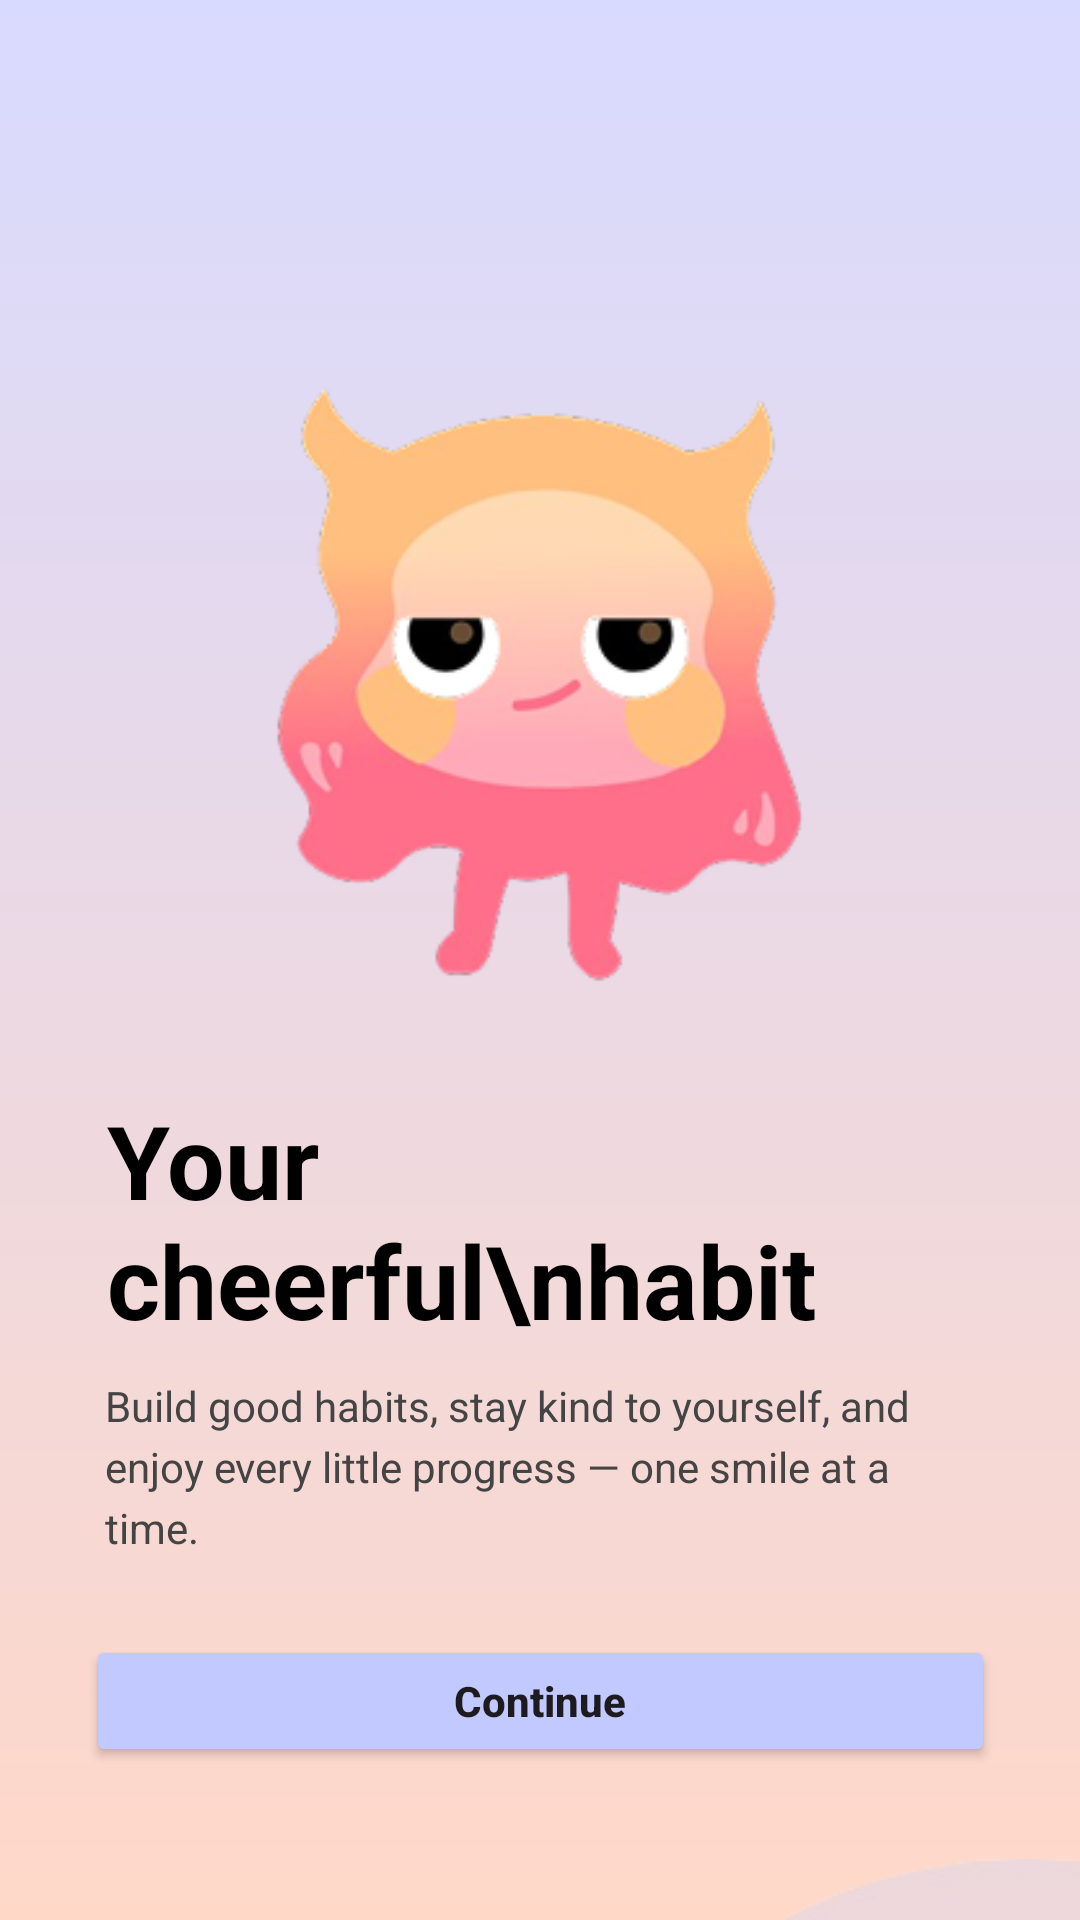

The Android layout XML behind this screen, and the referenced resources:
<!-- AndroidManifest.xml: application theme Theme.Trackee -->
<!-- res/layout/activity_landing.xml -->
<?xml version="1.0" encoding="utf-8"?>
<androidx.constraintlayout.widget.ConstraintLayout
    xmlns:android="http://schemas.android.com/apk/res/android"
    xmlns:app="http://schemas.android.com/apk/res-auto"
    xmlns:tools="http://schemas.android.com/tools"
    android:layout_width="match_parent"
    android:layout_height="match_parent"
    android:background="@drawable/bg_gradient_default">

    <ImageView
        android:id="@+id/landingMascot"
        android:layout_width="251dp"
        android:layout_height="208dp"
        android:layout_marginTop="124dp"
        android:adjustViewBounds="true"
        android:src="@drawable/landing_character"
        app:layout_constraintEnd_toEndOf="parent"
        app:layout_constraintStart_toStartOf="parent"
        app:layout_constraintTop_toTopOf="parent" />

    <Button
        android:id="@+id/buttonContinue"
        android:layout_width="303dp"
        android:layout_height="44dp"
        android:layout_marginTop="24dp"
        android:backgroundTint="#C2C9FF"
        android:text="Continue"
        android:textAllCaps="false"
        android:textStyle="bold"
        app:cornerRadius="24dp"
        app:layout_constraintBottom_toBottomOf="parent"
        app:layout_constraintEnd_toEndOf="parent"
        app:layout_constraintStart_toStartOf="parent"
        app:layout_constraintTop_toBottomOf="@id/landingDescription"
        app:layout_constraintVertical_bias="0.0" />

    <TextView
        android:id="@+id/landingTitle"
        android:layout_width="353dp"
        android:layout_height="83dp"
        android:layout_marginTop="32dp"
        android:paddingHorizontal="32dp"
        android:text="Your cheerful\nhabit friend"
        android:textAlignment="viewStart"
        android:textColor="#000000"
        android:textSize="34sp"
        android:textStyle="bold"
        app:layout_constraintEnd_toEndOf="parent"
        app:layout_constraintStart_toStartOf="parent"
        app:layout_constraintTop_toBottomOf="@id/landingMascot" />

    <TextView
        android:id="@+id/landingDescription"
        android:layout_width="354dp"
        android:layout_height="62dp"
        android:layout_marginTop="12dp"
        android:lineSpacingExtra="4dp"
        android:paddingHorizontal="32dp"
        android:text="Build good habits, stay kind to yourself, and enjoy every little progress — one smile at a time."
        android:textAlignment="viewStart"
        android:textColor="#444444"
        android:textSize="14sp"
        app:layout_constraintEnd_toEndOf="parent"
        app:layout_constraintHorizontal_bias="0.508"
        app:layout_constraintStart_toStartOf="parent"
        app:layout_constraintTop_toBottomOf="@id/landingTitle" />

    <ImageView
        android:id="@+id/imageView"
        android:layout_width="367dp"
        android:layout_height="185dp"
        android:layout_marginTop="20dp"
        app:layout_constraintEnd_toEndOf="parent"
        app:layout_constraintHorizontal_bias="0.931"
        app:layout_constraintStart_toStartOf="parent"
        app:layout_constraintTop_toBottomOf="@+id/buttonContinue"
        app:srcCompat="@drawable/lingkaran_landing" />

</androidx.constraintlayout.widget.ConstraintLayout>
<!-- resources referenced by this layout -->
<resources>
  <!-- drawable bg_gradient_default (drawable) -->
  <?xml version="1.0" encoding="utf-8"?>
  <shape xmlns:android="http://schemas.android.com/apk/res/android"
      android:shape="rectangle">
              <gradient
                  android:type="linear"
                  android:angle="270"
                  android:startColor="#D8DAFF"
                  android:endColor="#FFD8C8" />
  </shape>
  <!-- drawable landing_character: png bitmap (drawable, 41747 bytes) -->
  <!-- drawable lingkaran_landing: png bitmap (drawable, 20449 bytes) -->
  <style name="Theme.Trackee" parent="Base.Theme.Trackee" />
  <style name="Base.Theme.Trackee" parent="Theme.Material3.DayNight.NoActionBar">
          
          
      </style>
</resources>
